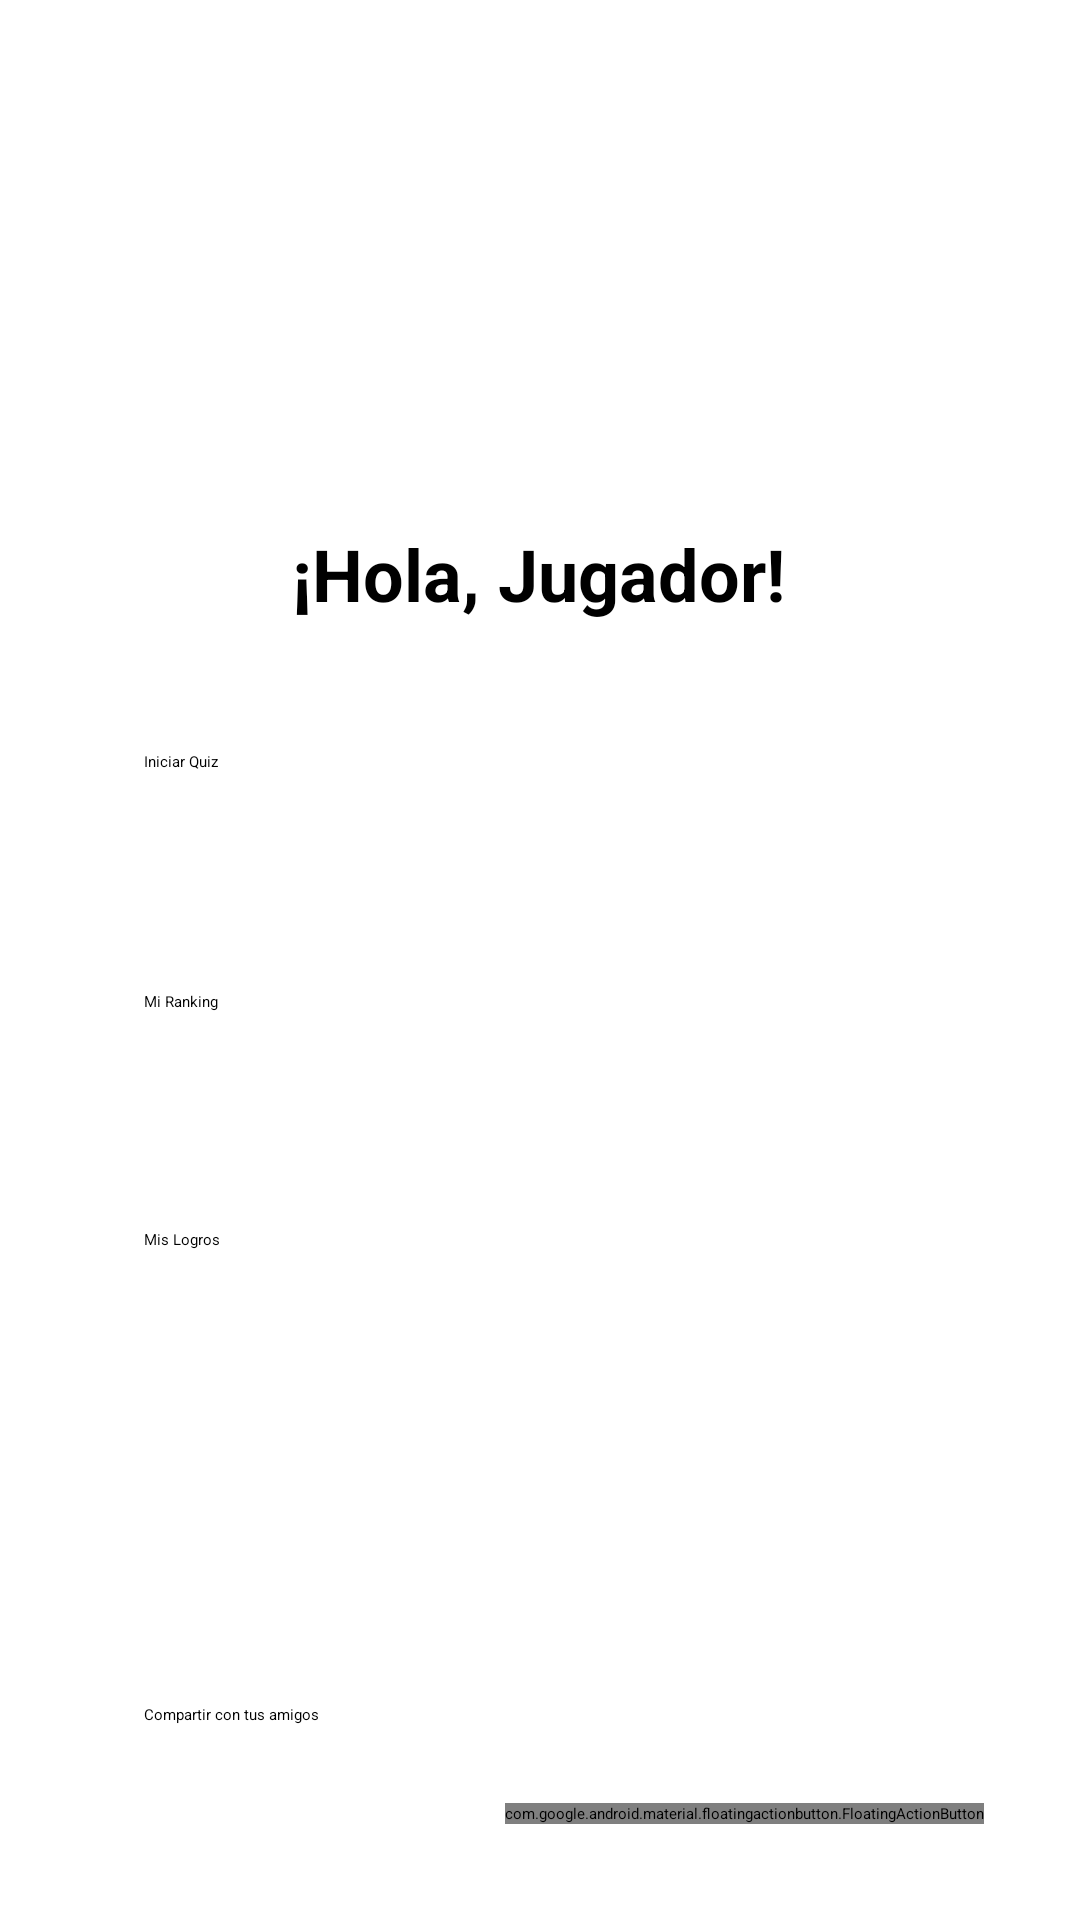

This screen was rendered from an Android layout file. Write that file and the resources it references.
<!-- AndroidManifest.xml: application theme Theme.Evaluacion2 -->
<!-- res/layout/activity_home.xml -->
<?xml version="1.0" encoding="utf-8"?>
<androidx.constraintlayout.widget.ConstraintLayout xmlns:android="http://schemas.android.com/apk/res/android"
    xmlns:app="http://schemas.android.com/apk/res-auto"
    xmlns:tools="http://schemas.android.com/tools"
    android:id="@+id/main"
    android:layout_width="match_parent"
    android:layout_height="match_parent"
    tools:context=".HomeActivity">

    <TextView
        android:id="@+id/tv_welcome"
        android:layout_width="wrap_content"
        android:layout_height="wrap_content"
        android:text="¡Hola, Jugador!"
        android:textSize="24sp"
        android:textStyle="bold"
        app:layout_constraintBottom_toBottomOf="parent"
        app:layout_constraintEnd_toEndOf="parent"
        app:layout_constraintHorizontal_bias="0.497"
        app:layout_constraintStart_toStartOf="parent"
        app:layout_constraintTop_toTopOf="parent"
        app:layout_constraintVertical_bias="0.288" />

    <Button
        android:id="@+id/btn_achievements"
        android:layout_width="match_parent"
        android:layout_height="wrap_content"
        android:layout_marginStart="32dp"
        android:layout_marginEnd="32dp"
        android:backgroundTint="#68B144"
        android:padding="16dp"
        android:text="Mis Logros"
        app:layout_constraintBottom_toBottomOf="parent"
        app:layout_constraintEnd_toEndOf="parent"
        app:layout_constraintHorizontal_bias="0.0"
        app:layout_constraintStart_toStartOf="parent"
        app:layout_constraintTop_toTopOf="parent"
        app:layout_constraintVertical_bias="0.655" />

    <Button
        android:id="@+id/btn_ranking"
        android:layout_width="match_parent"
        android:layout_height="wrap_content"
        android:layout_marginStart="32dp"
        android:layout_marginEnd="32dp"
        android:backgroundTint="#68B144"
        android:padding="16dp"
        android:text="Mi Ranking"
        app:layout_constraintBottom_toBottomOf="parent"
        app:layout_constraintEnd_toEndOf="parent"
        app:layout_constraintHorizontal_bias="0.0"
        app:layout_constraintStart_toStartOf="parent"
        app:layout_constraintTop_toTopOf="parent"
        app:layout_constraintVertical_bias="0.523" />

    <Button
        android:id="@+id/btn_start_quiz"
        android:layout_width="match_parent"
        android:layout_height="wrap_content"
        android:layout_marginStart="32dp"
        android:layout_marginEnd="32dp"
        android:backgroundTint="#68B144"
        android:padding="16dp"
        android:text="Iniciar Quiz"
        app:layout_constraintBottom_toBottomOf="parent"
        app:layout_constraintEnd_toEndOf="parent"
        app:layout_constraintHorizontal_bias="0.0"
        app:layout_constraintStart_toStartOf="parent"
        app:layout_constraintTop_toTopOf="parent"
        app:layout_constraintVertical_bias="0.39" />

    <Button
        android:id="@+id/btn_share"
        android:layout_width="238dp"
        android:layout_height="56dp"
        android:layout_marginStart="32dp"
        android:layout_marginEnd="32dp"
        android:layout_marginBottom="32dp"
        android:backgroundTint="#0CA3D6"
        android:padding="16dp"
        android:text="Compartir con tus amigos"
        app:layout_constraintBottom_toBottomOf="parent"
        app:layout_constraintEnd_toEndOf="parent"
        app:layout_constraintHorizontal_bias="0.0"
        app:layout_constraintStart_toStartOf="parent"
        app:layout_constraintTop_toBottomOf="@+id/btn_achievements"
        app:layout_constraintVertical_bias="1.0" />

    <ImageView
        android:id="@+id/imageView2"
        android:layout_width="187dp"
        android:layout_height="201dp"
        app:layout_constraintBottom_toBottomOf="parent"
        app:layout_constraintEnd_toEndOf="parent"
        app:layout_constraintStart_toStartOf="parent"
        app:layout_constraintTop_toTopOf="parent"
        app:layout_constraintVertical_bias="0.03"
        app:srcCompat="@drawable/logo_geoquizzy" />

    <com.google.android.material.floatingactionbutton.FloatingActionButton
        android:id="@+id/fab_settings"
        android:layout_width="wrap_content"
        android:layout_height="wrap_content"
        android:layout_marginEnd="32dp"
        android:layout_marginBottom="32dp"
        android:contentDescription="Configuración"
        app:srcCompat="@drawable/ic_settings"
        app:layout_constraintBottom_toBottomOf="parent"
        app:layout_constraintEnd_toEndOf="parent"
        app:tint="@android:color/white" />


</androidx.constraintlayout.widget.ConstraintLayout>
<!-- resources referenced by this layout -->
<resources>
  <!-- drawable ic_settings (drawable) -->
  <vector xmlns:android="http://schemas.android.com/apk/res/android" android:height="24dp" android:tint="#E8E8E8" android:viewportHeight="24" android:viewportWidth="24" android:width="24dp">
        
      <path android:fillColor="@android:color/white" android:pathData="M19.14,12.94c0.04,-0.3 0.06,-0.61 0.06,-0.94c0,-0.32 -0.02,-0.64 -0.07,-0.94l2.03,-1.58c0.18,-0.14 0.23,-0.41 0.12,-0.61l-1.92,-3.32c-0.12,-0.22 -0.37,-0.29 -0.59,-0.22l-2.39,0.96c-0.5,-0.38 -1.03,-0.7 -1.62,-0.94L14.4,2.81c-0.04,-0.24 -0.24,-0.41 -0.48,-0.41h-3.84c-0.24,0 -0.43,0.17 -0.47,0.41L9.25,5.35C8.66,5.59 8.12,5.92 7.63,6.29L5.24,5.33c-0.22,-0.08 -0.47,0 -0.59,0.22L2.74,8.87C2.62,9.08 2.66,9.34 2.86,9.48l2.03,1.58C4.84,11.36 4.8,11.69 4.8,12s0.02,0.64 0.07,0.94l-2.03,1.58c-0.18,0.14 -0.23,0.41 -0.12,0.61l1.92,3.32c0.12,0.22 0.37,0.29 0.59,0.22l2.39,-0.96c0.5,0.38 1.03,0.7 1.62,0.94l0.36,2.54c0.05,0.24 0.24,0.41 0.48,0.41h3.84c0.24,0 0.44,-0.17 0.47,-0.41l0.36,-2.54c0.59,-0.24 1.13,-0.56 1.62,-0.94l2.39,0.96c0.22,0.08 0.47,0 0.59,-0.22l1.92,-3.32c0.12,-0.22 0.07,-0.47 -0.12,-0.61L19.14,12.94zM12,15.6c-1.98,0 -3.6,-1.62 -3.6,-3.6s1.62,-3.6 3.6,-3.6s3.6,1.62 3.6,3.6S13.98,15.6 12,15.6z"/>
      
  </vector>
  <!-- drawable logo_geoquizzy: png bitmap (drawable-xxxhdpi, 440084 bytes) -->
</resources>
